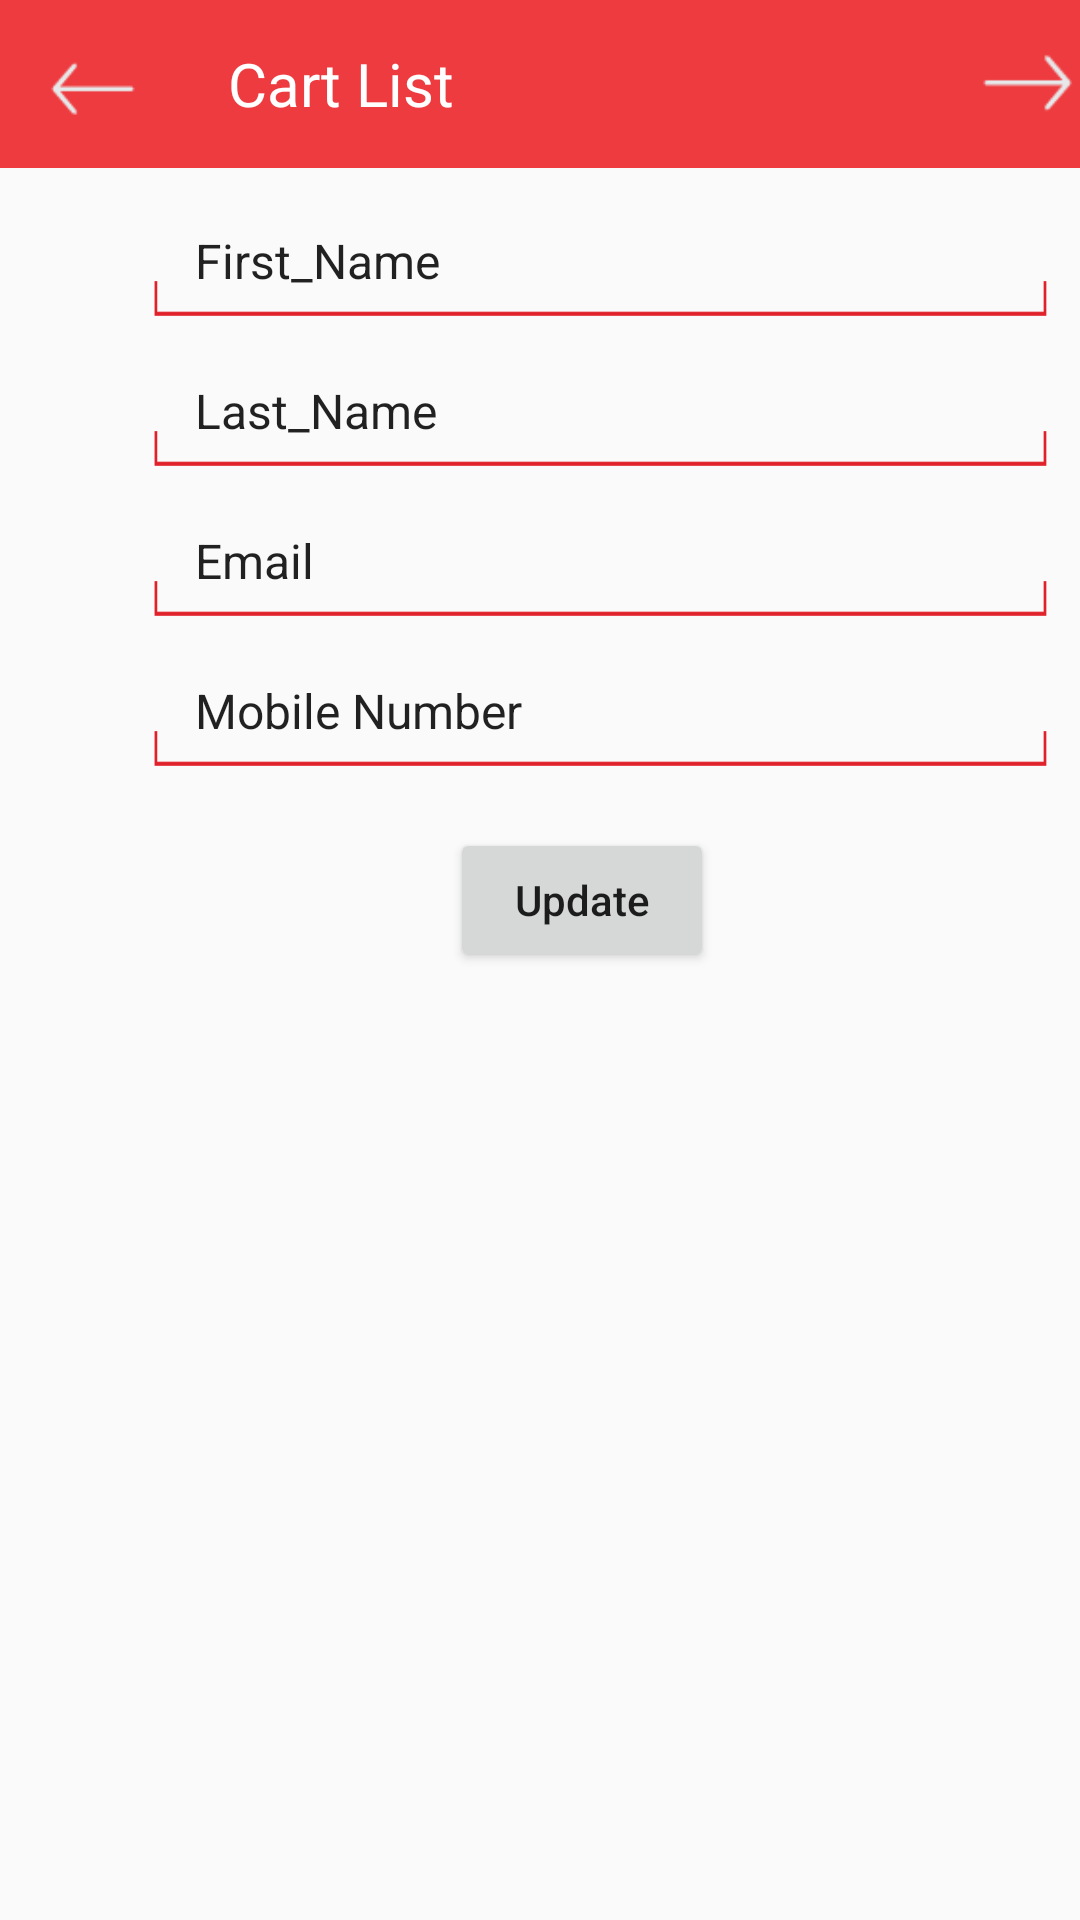

Layout XML and referenced resources for this Android screen:
<!-- AndroidManifest.xml: application theme AppTheme -->
<!-- res/layout/fragment_edit__profile.xml -->
<LinearLayout xmlns:android="http://schemas.android.com/apk/res/android"
    xmlns:tools="http://schemas.android.com/tools"
    android:layout_width="match_parent"
    android:layout_height="match_parent"
    android:orientation="vertical"
    tools:context="info.androidhive.navigationdrawer.fragment.Edit_Address">

    
    <include
        android:id="@+id/toolbar_3"
        layout="@layout/toolbar_3">

    </include>

    <LinearLayout
        android:layout_width="match_parent"
        android:layout_height="wrap_content"
        android:orientation="vertical"
        android:paddingTop="20dp"
        android:paddingLeft="50dp"
        android:paddingBottom="20dp">
        <EditText
            android:id="@+id/edit_address_address"
            android:layout_width="270dp"
            android:layout_height="wrap_content"
            android:background="@android:color/transparent"
            android:layout_marginLeft="15dp"
            android:singleLine="true"
            android:textColor="@color/abc_input_method_navigation_guard"
            android:text="First_Name"
            android:textSize="16dp" />

        <ImageView
            android:layout_width="300dp"
            android:layout_height="13dp"
            android:layout_marginTop="-5dp"
            android:background="@drawable/et_bg" />

        <EditText
            android:id="@+id/edit_address_area"
            android:layout_width="270dp"
            android:background="@android:color/transparent"
            android:layout_height="wrap_content"
            android:layout_marginLeft="15dp"
            android:textColor="@color/abc_input_method_navigation_guard"
            android:layout_marginTop="20dp"
            android:singleLine="true"
            android:text="Last_Name"
            android:textSize="16dp" />

        <ImageView
            android:layout_width="300dp"
            android:layout_height="13dp"
            android:layout_marginTop="-5dp"
            android:background="@drawable/et_bg" />

        <EditText
            android:id="@+id/edit_address_city"
            android:layout_width="270dp"
            android:background="@android:color/transparent"
            android:layout_height="wrap_content"
            android:layout_marginLeft="15dp"
            android:singleLine="true"
            android:textColor="@color/abc_input_method_navigation_guard"
            android:layout_marginTop="20dp"
            android:text="Email"
            android:textSize="16dp" />

        <ImageView
            android:layout_width="300dp"
            android:layout_height="13dp"
            android:layout_marginTop="-5dp"
            android:background="@drawable/et_bg" />

        <EditText
            android:id="@+id/edit_address_pincode"
            android:layout_width="270dp"
            android:background="@android:color/transparent"
            android:textColor="@color/abc_input_method_navigation_guard"
            android:layout_height="wrap_content"
            android:layout_marginLeft="15dp"
            android:singleLine="true"
            android:layout_marginTop="20dp"
            android:text="Mobile Number"
            android:textSize="16dp" />

        <ImageView
            android:layout_width="300dp"
            android:layout_height="13dp"
            android:layout_marginTop="-5dp"
            android:background="@drawable/et_bg" />
    </LinearLayout>

    <LinearLayout
        android:layout_width="wrap_content"
        android:layout_height="wrap_content"
        android:gravity="center"
        android:paddingLeft="150dp">

        <Button
            android:id="@+id/edit_prof_update"
            android:layout_width="wrap_content"
            android:layout_height="wrap_content"
            android:text="Update"
            android:layout_gravity="center"
            android:gravity="center"
            android:textAllCaps="false"/>
    </LinearLayout>

</LinearLayout>
<!-- res/layout/toolbar_3.xml (included above) -->
<?xml version="1.0" encoding="utf-8"?>
<android.support.v7.widget.Toolbar
    xmlns:android="http://schemas.android.com/apk/res/android"
    xmlns:local="http://schemas.android.com/apk/res-auto"
    android:id="@+id/toolbar_3"
    android:layout_width="match_parent"
    android:layout_height="wrap_content"
    android:minHeight="?attr/actionBarSize"
    android:background="#ee3b40"
    local:theme="@style/ThemeOverlay.AppCompat.Dark.ActionBar"
    local:popupTheme="@style/ThemeOverlay.AppCompat.Light">
    <LinearLayout
        android:layout_width="wrap_content"
        android:layout_height="wrap_content"
        android:gravity="start">

        <ImageView
            android:layout_width="30dp"
            android:layout_height="30dp"
            android:id="@+id/toolbar_3_back_image"
            android:src="@drawable/back_arrow"/>
    </LinearLayout>


    <LinearLayout
        android:layout_width="wrap_content"
        android:layout_height="wrap_content"
        android:gravity="center">
        <TextView
            android:layout_width="wrap_content"
            android:layout_height="wrap_content"
            android:text="Cart List"
            android:textColor="#fff"
            android:textSize="20sp"
            android:id="@+id/toolbar_3_main_title"
            android:layout_marginLeft="30dp"/>
    </LinearLayout>

    <LinearLayout
        android:layout_width="match_parent"
        android:layout_height="wrap_content"
        android:gravity="end">

        <ImageView
            android:layout_width="35dp"
            android:layout_height="35dp"
            android:paddingTop="3dp"
            android:id="@+id/checkout_text"
            android:src="@drawable/checkout"
            android:adjustViewBounds="false" />
    </LinearLayout>



</android.support.v7.widget.Toolbar>
<!-- resources referenced by this layout -->
<resources>
  <!-- drawable back_arrow: png bitmap (drawable, 487 bytes) -->
  <!-- drawable checkout: png bitmap (drawable, 626 bytes) -->
  <!-- drawable et_bg: png bitmap (drawable, 3058 bytes) -->
  <style name="AppTheme" parent="Theme.AppCompat.Light.DarkActionBar">
          
          <item name="colorPrimary">@color/colorPrimary</item>
          <item name="colorPrimaryDark">@color/colorPrimaryDark</item>
          <item name="colorAccent">@color/colorAccent</item>
          <item name="drawerArrowStyle">@style/DrawerArrowStyle</item>
      </style>
  <style name="DrawerArrowStyle" parent="Widget.AppCompat.DrawerArrowToggle">
          <item name="color">@android:color/white</item>
      </style>
  <!-- not gathered from this repository: default colours our renderer supplied (Android Studio template values) -->
  <color name="colorPrimary">#FF6200EE</color>
  <color name="colorPrimaryDark">#FF3700B3</color>
  <color name="colorAccent">#FF03DAC5</color>
</resources>
